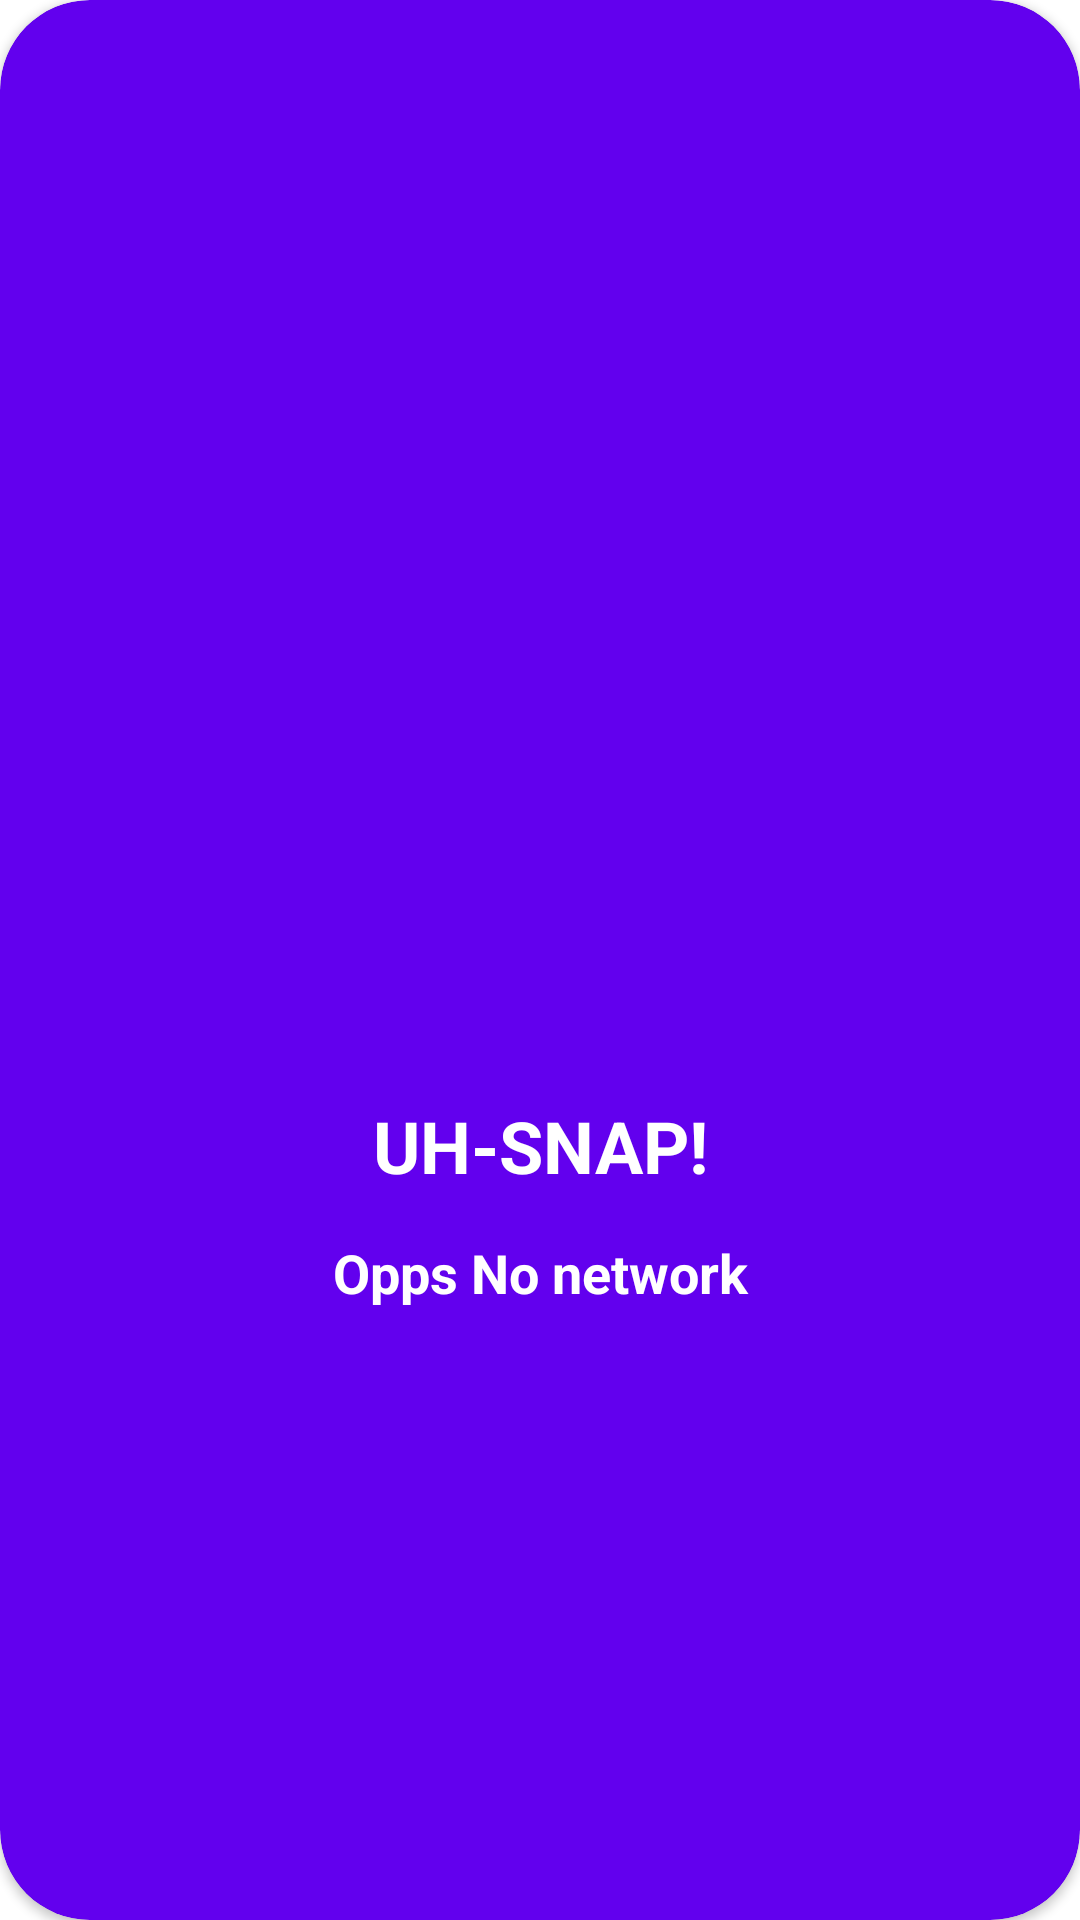

Produce the Android XML layout that renders to this screen, including the resource entries it uses.
<!-- AndroidManifest.xml: fallback theme Theme.MaterialComponents.DayNight.NoActionBar -->
<!-- res/layout/custom_dialog.xml -->
<?xml version="1.0" encoding="utf-8"?>
<androidx.cardview.widget.CardView xmlns:android="http://schemas.android.com/apk/res/android"
    xmlns:app="http://schemas.android.com/apk/res-auto"
    android:id="@+id/myCardView"
    android:layout_width="match_parent"
    android:layout_height="wrap_content"
    android:layout_margin="10dp"
    app:cardBackgroundColor="@color/colorPrimary"
    app:cardCornerRadius="30dp">

    <LinearLayout
        android:layout_width="match_parent"
        android:layout_height="wrap_content"
        android:layout_gravity="center"
        android:gravity="center"
        android:orientation="vertical">

        <ImageView
            android:id="@+id/imageView"
            android:layout_width="160dp"
            android:layout_height="160dp"
            android:layout_gravity="center"
            android:layout_marginStart="8dp"
            android:layout_marginLeft="8dp"
            android:layout_marginTop="8dp"
            android:layout_marginEnd="8dp"
            android:layout_marginRight="8dp"
            android:src="@drawable/ic_no_wifi"
            app:tint="@color/white" />

        <TextView
            android:id="@+id/txtTitle"
            android:layout_width="match_parent"
            android:layout_height="wrap_content"
            android:layout_marginStart="8dp"
            android:layout_marginLeft="8dp"
            android:layout_marginTop="8dp"
            android:layout_marginEnd="8dp"
            android:layout_marginRight="8dp"
            android:gravity="center"
            android:text="UH-SNAP!"
            android:textColor="@android:color/white"
            android:textSize="24sp"
            android:textStyle="bold" />

        <TextView
            android:id="@+id/txtMessage"
            android:layout_width="match_parent"
            android:layout_height="wrap_content"
            android:layout_marginStart="8dp"
            android:layout_marginLeft="8dp"
            android:layout_marginTop="14dp"
            android:layout_marginEnd="8dp"
            android:layout_marginRight="8dp"
            android:layout_marginBottom="14dp"
            android:gravity="center"
            android:text="Opps No network"
            android:textColor="@android:color/white"
            android:textSize="18sp"
            android:textStyle="bold" />
    </LinearLayout>
</androidx.cardview.widget.CardView>
<!-- resources referenced by this layout -->
<resources>

  <!-- not gathered from this repository: default colours our renderer supplied (Android Studio template values) -->
  <color name="white">#FFFFFFFF</color>
  <color name="colorPrimary">#FF6200EE</color>
</resources>
